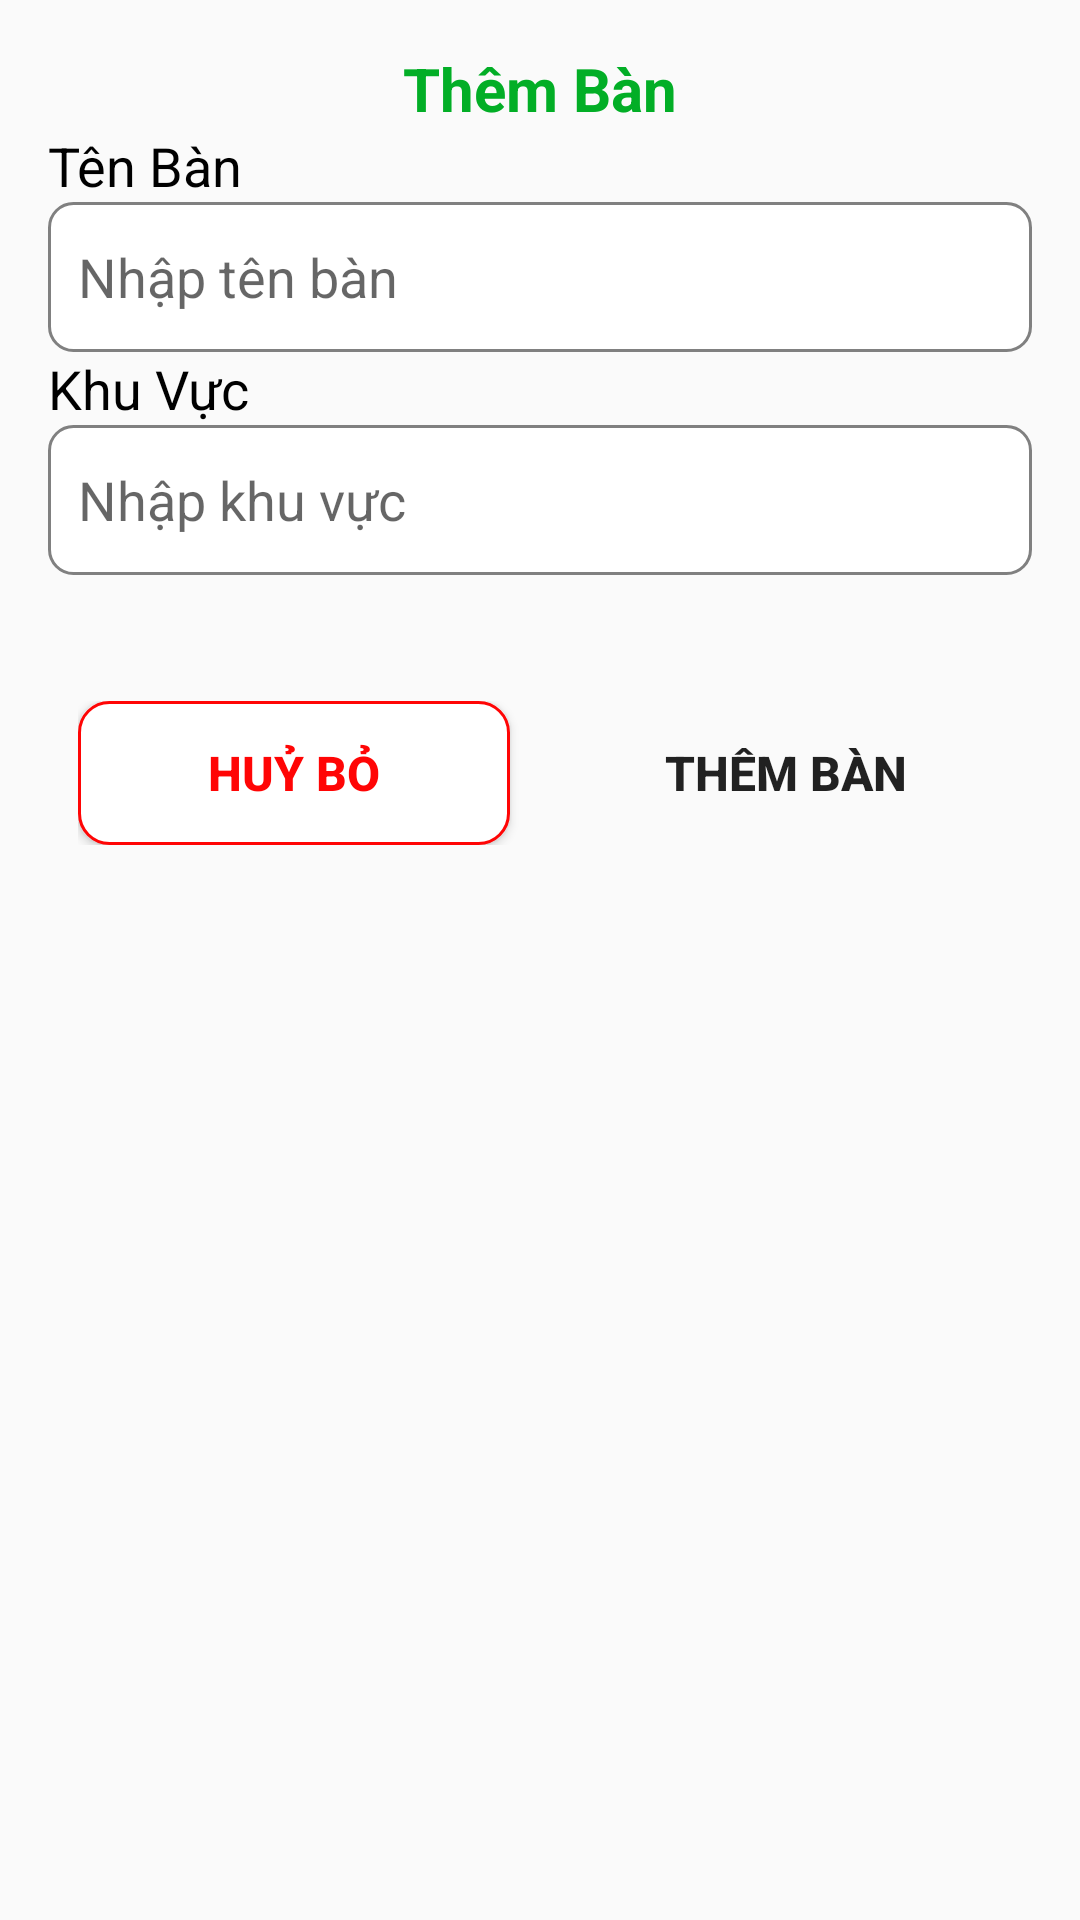

This screen was rendered from an Android layout file. Write that file and the resources it references.
<!-- AndroidManifest.xml: application theme Theme.BeanyDrinks -->
<!-- res/layout/layout_dialog_themban.xml -->
<?xml version="1.0" encoding="utf-8"?>
<LinearLayout xmlns:android="http://schemas.android.com/apk/res/android"
    android:layout_width="match_parent"
    android:layout_height="wrap_content"
    xmlns:app="http://schemas.android.com/apk/res-auto"
    android:orientation="vertical"
    android:padding="16dp">

    <TextView
        android:layout_width="match_parent"
        android:layout_height="wrap_content"
        android:text="Thêm Bàn"
        android:textColor="@color/green"
        android:textSize="20sp"
        android:textStyle="bold"
        android:gravity="center"/>

    <TextView
        android:layout_width="match_parent"
        android:layout_height="wrap_content"
        android:text="Tên Bàn"
        android:textColor="@color/black"
        android:textSize="18sp"/>

    <EditText
        android:id="@+id/edit_table_name"
        android:layout_width="match_parent"
        android:layout_height="wrap_content"
        android:hint="Nhập tên bàn"
        android:padding="10dp"
        android:background="@drawable/custom_input"
        android:inputType="text"/> 

    <TextView
        android:layout_width="match_parent"
        android:layout_height="wrap_content"
        android:text="Khu Vực"
        android:textColor="@color/black"
        android:textSize="18sp"/>

    <EditText
        android:id="@+id/edit_area"
        android:layout_width="match_parent"
        android:layout_height="wrap_content"
        android:hint="Nhập khu vực"
        android:padding="10dp"
        android:background="@drawable/custom_input"
        android:inputType="text"/> 

    <LinearLayout
        android:layout_width="match_parent"
        android:layout_height="wrap_content"
        android:orientation="horizontal"
        android:layout_marginTop="32dp"
        android:padding="10dp">

        <Button
            android:id="@+id/button_huy"
            android:layout_width="0dp"
            android:layout_height="wrap_content"
            android:layout_weight="1"
            android:background="@drawable/button_viendo"
            android:layout_marginRight="10dp"
            app:backgroundTint="@null"
            android:textColor="@color/red"
            android:text="HUỶ BỎ"
            android:textSize="16sp"
            android:textStyle="bold" />

        <Button
            android:id="@+id/button_them"
            android:layout_width="0dp"
            android:layout_height="wrap_content"
            android:layout_weight="1"
            android:layout_marginLeft="10dp"
            android:background="@drawable/button_nenxanh"
            app:backgroundTint="@null"
            android:text="THÊM BÀN"
            android:textSize="16sp"
            android:textStyle="bold"/>
    </LinearLayout>
</LinearLayout>
<!-- resources referenced by this layout -->
<resources>
  <color name="black">#FF000000</color>
  <color name="green">#02AE26</color>
  <color name="red">#FF0505</color>
  <!-- drawable button_viendo (drawable) -->
  <?xml version="1.0" encoding="utf-8"?>
  <shape android:shape="rectangle" xmlns:android="http://schemas.android.com/apk/res/android">
      <solid android:color="@color/white"/>
      <corners android:radius="10dp"/>
      <stroke android:color="@color/red" android:width="1dp"/>
  </shape>
  <!-- drawable custom_input (drawable) -->
  <?xml version="1.0" encoding="utf-8"?>
  <shape android:shape="rectangle" xmlns:android="http://schemas.android.com/apk/res/android">
      <stroke android:width="1dp" android:color="@color/gray"/>
      <corners android:radius="8dp"/>
      <solid android:color="@color/white"/>
      <size android:width="200dp" android:height="50dp"/>
  </shape>
  <style name="Theme.BeanyDrinks" parent="Base.Theme.BeanyDrinks" />
  <color name="white">#FFFFFFFF</color>
  <color name="gray">#808080</color>
  <style name="Base.Theme.BeanyDrinks" parent="Theme.AppCompat.Light.NoActionBar">
          
          
      </style>
</resources>
